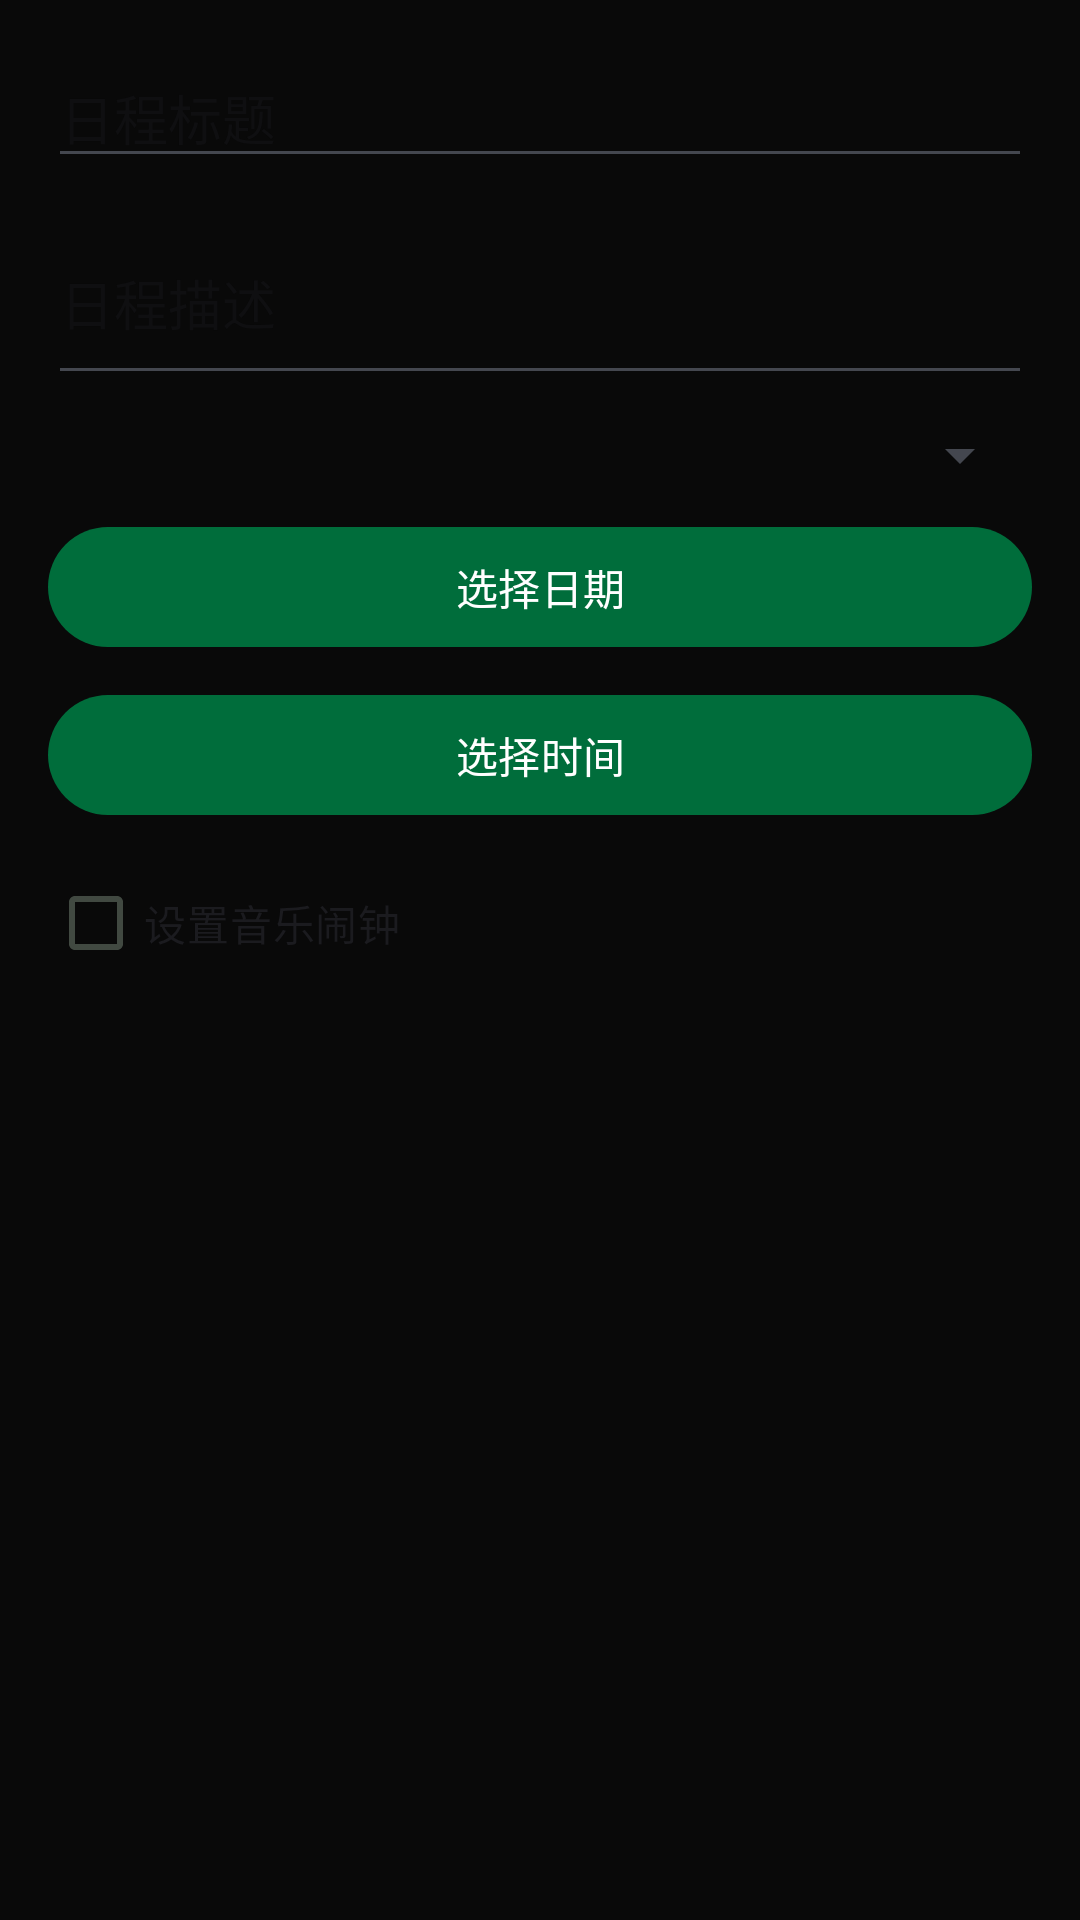

Android layout source for this screen:
<!-- AndroidManifest.xml: application theme Theme.MelodyFlow -->
<!-- res/layout/dialog_schedule_editor.xml -->
<?xml version="1.0" encoding="utf-8"?>
<ScrollView xmlns:android="http://schemas.android.com/apk/res/android"
    android:layout_width="match_parent"
    android:layout_height="wrap_content">

    <LinearLayout
        android:layout_width="match_parent"
        android:layout_height="wrap_content"
        android:orientation="vertical"
        android:padding="16dp">

        <EditText
            android:id="@+id/et_event_title"
            android:layout_width="match_parent"
            android:layout_height="wrap_content"
            android:hint="日程标题"
            android:inputType="text" />

        <EditText
            android:id="@+id/et_event_desc"
            android:layout_width="match_parent"
            android:layout_height="wrap_content"
            android:hint="日程描述"
            android:inputType="textMultiLine"
            android:minLines="2"
            android:layout_marginTop="8dp" />

        <Spinner
            android:id="@+id/spinner_event_type"
            android:layout_width="match_parent"
            android:layout_height="wrap_content"
            android:layout_marginTop="8dp" />

        <Button
            android:id="@+id/btn_select_date"
            android:layout_width="match_parent"
            android:layout_height="wrap_content"
            android:text="选择日期"
            android:layout_marginTop="8dp" />

        <Button
            android:id="@+id/btn_select_time"
            android:layout_width="match_parent"
            android:layout_height="wrap_content"
            android:text="选择时间"
            android:layout_marginTop="8dp" />

        <CheckBox
            android:id="@+id/cb_has_alarm"
            android:layout_width="wrap_content"
            android:layout_height="wrap_content"
            android:text="设置音乐闹钟"
            android:layout_marginTop="8dp" />

    </LinearLayout>

</ScrollView>
<!-- resources referenced by this layout -->
<resources>
  <style name="Theme.MelodyFlow" parent="Theme.Material3.DynamicColors.DayNight">
          <item name="colorPrimary">@color/md_theme_primary</item>
          <item name="colorOnPrimary">@color/md_theme_onPrimary</item>
          <item name="colorPrimaryContainer">@color/md_theme_primaryContainer</item>
          <item name="colorOnPrimaryContainer">@color/md_theme_onPrimaryContainer</item>
          <item name="colorSecondary">@color/md_theme_secondary</item>
          <item name="colorOnSecondary">@color/md_theme_onSecondary</item>
          <item name="colorSecondaryContainer">@color/md_theme_secondaryContainer</item>
          <item name="colorOnSecondaryContainer">@color/md_theme_onSecondaryContainer</item>
          <item name="colorTertiary">@color/md_theme_tertiary</item>
          <item name="colorOnTertiary">@color/md_theme_onTertiary</item>
          <item name="colorSurface">@color/md_theme_surface</item>
          <item name="colorOnSurface">@color/md_theme_onSurface</item>
          <item name="colorSurfaceVariant">@color/md_theme_surfaceVariant</item>
          <item name="colorOnSurfaceVariant">@color/md_theme_onSurfaceVariant</item>
          <item name="colorOutline">@color/md_theme_outline</item>
          <item name="colorError">@color/md_theme_error</item>
          <item name="android:windowBackground">@color/background</item>
      </style>
  <color name="md_theme_primary">#006D3B</color>
  <color name="md_theme_onPrimary">#FFFFFF</color>
  <color name="md_theme_primaryContainer">#6BFF96</color>
  <color name="md_theme_onPrimaryContainer">#00210E</color>
  <color name="md_theme_secondary">#4F6354</color>
  <color name="md_theme_onSecondary">#FFFFFF</color>
  <color name="md_theme_secondaryContainer">#D1E8D5</color>
  <color name="md_theme_onSecondaryContainer">#0D1F13</color>
  <color name="md_theme_tertiary">#3A6470</color>
  <color name="md_theme_onTertiary">#FFFFFF</color>
  <color name="md_theme_surface">#FCFDF7</color>
  <color name="md_theme_onSurface">#1A1C19</color>
  <color name="md_theme_surfaceVariant">#DDE5D9</color>
  <color name="md_theme_onSurfaceVariant">#414941</color>
  <color name="md_theme_outline">#717971</color>
  <color name="md_theme_error">#BA1A1A</color>
  <color name="background">#090909</color>
</resources>
